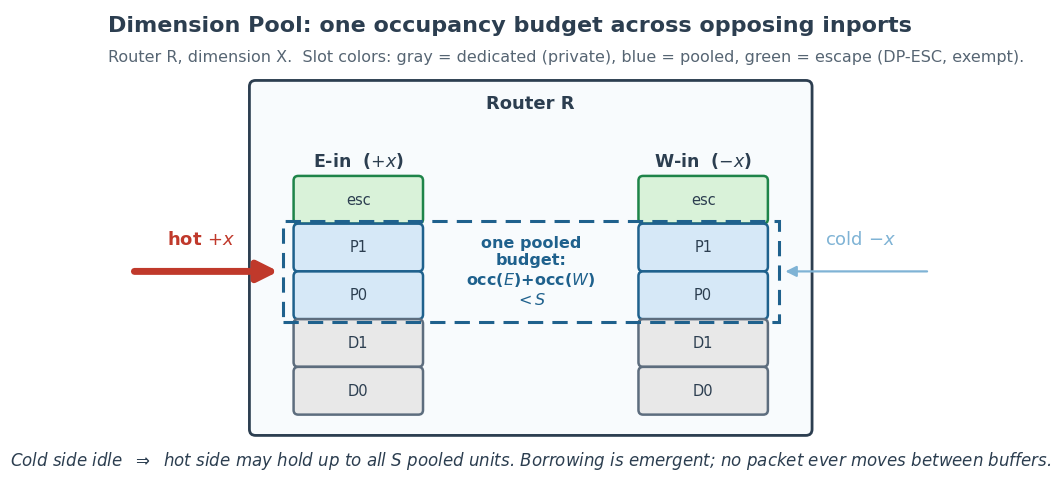
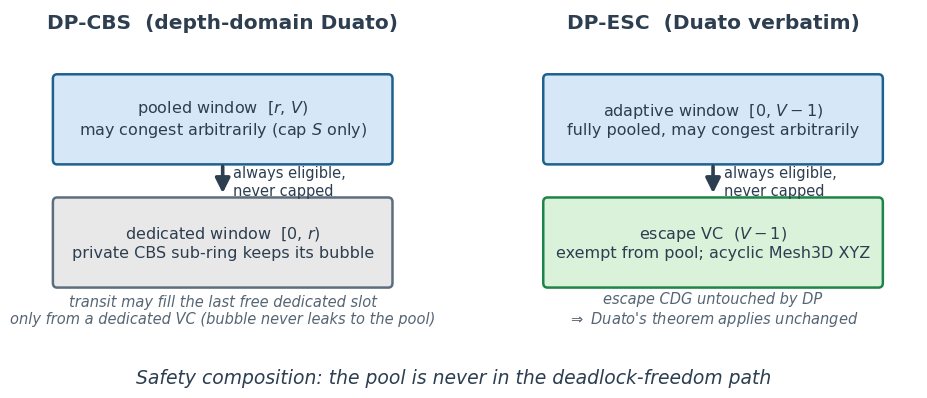
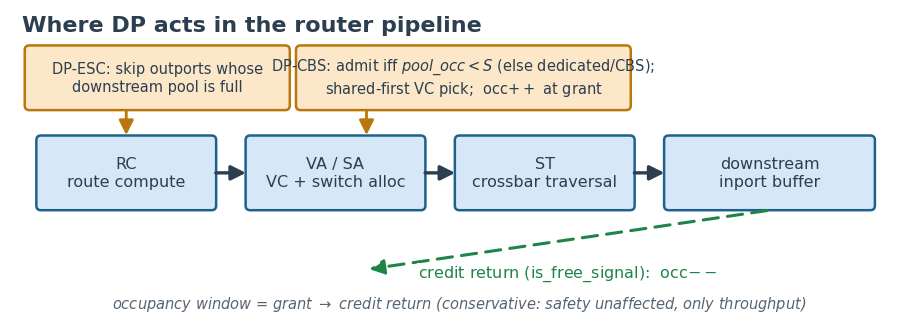

Source code (Python) for these figures, in order:
#!/usr/bin/env python3
"""Schematic diagrams for the DP report (matplotlib, same visual language
as ../draw_diagrams.py). Outputs: dp_concept.pdf, dp_safety.pdf,
dp_check_placement.pdf (+ .png previews)."""

import matplotlib
matplotlib.use("Agg")
import matplotlib.pyplot as plt
from matplotlib.patches import FancyBboxPatch, FancyArrowPatch, Rectangle

DARK = "#2c3e50"
BLUE_F, BLUE_E = "#d6e8f7", "#1f618d"
GRAY_F, GRAY_E = "#e8e8e8", "#5d6d7e"
GREEN_F, GREEN_E = "#d9f2d9", "#1e8449"
ORANGE_F, ORANGE_E = "#fce8c8", "#b9770e"
RED_E = "#c0392b"

plt.rcParams.update({"font.size": 13, "font.family": "DejaVu Sans"})


def box(ax, x, y, w, h, text, fc, ec, fs=12, lw=1.8, style="round,pad=0.06", tc=DARK, weight="normal"):
    ax.add_patch(FancyBboxPatch((x, y), w, h, boxstyle=style, fc=fc, ec=ec, lw=lw))
    ax.text(x + w / 2, y + h / 2, text, ha="center", va="center", fontsize=fs, color=tc, weight=weight)


def arrow(ax, p0, p1, color=DARK, lw=2.4, style="-|>", ms=22, ls="-"):
    ax.add_patch(FancyArrowPatch(p0, p1, arrowstyle=style, mutation_scale=ms,
                                 color=color, lw=lw, linestyle=ls, shrinkA=2, shrinkB=2))


def save(fig, stem):
    fig.savefig(stem + ".pdf", bbox_inches="tight")
    fig.savefig(stem + ".png", bbox_inches="tight", dpi=150)
    plt.close(fig)
    print("wrote", stem + ".pdf")


# ---------------------------------------------------------------- concept
def concept():
    fig, ax = plt.subplots(figsize=(11.2, 6.2))
    ax.set_xlim(0, 11.2); ax.set_ylim(0, 6.2); ax.axis("off")

    ax.text(0.15, 5.92, "Dimension Pool: one occupancy budget across opposing inports",
            fontsize=16, weight="bold", color=DARK)
    ax.text(0.15, 5.52, "Router R, dimension X.  Slot colors: gray = dedicated (private), "
            "blue = pooled, green = escape (DP-ESC, exempt).", fontsize=11.5, color="#566573")

    # router body
    ax.add_patch(FancyBboxPatch((2.05, 0.75), 7.1, 4.45, boxstyle="round,pad=0.08",
                                fc="#f8fbfd", ec=DARK, lw=2.0))
    ax.text(5.6, 4.92, "Router R", fontsize=13, weight="bold", color=DARK, ha="center")

    sw, sh, gap = 1.55, 0.5, 0.12
    ys = [1.0 + k * (sh + gap) for k in range(5)]
    for x0, name in ((2.6, "E-in  ($+x$)"), (7.05, "W-in  ($-x$)")):
        ax.text(x0 + sw / 2, ys[4] + sh + 0.18, name, ha="center", fontsize=12.5,
                weight="bold", color=DARK)
        box(ax, x0, ys[4], sw, sh, "esc", GREEN_F, GREEN_E, fs=10.5)
        box(ax, x0, ys[3], sw, sh, "P1", BLUE_F, BLUE_E, fs=10.5)
        box(ax, x0, ys[2], sw, sh, "P0", BLUE_F, BLUE_E, fs=10.5)
        box(ax, x0, ys[1], sw, sh, "D1", GRAY_F, GRAY_E, fs=10.5)
        box(ax, x0, ys[0], sw, sh, "D0", GRAY_F, GRAY_E, fs=10.5)

    # dashed pool envelope around the four pooled slots (both columns)
    y_lo, y_hi = ys[2] - 0.10, ys[3] + sh + 0.10
    ax.add_patch(Rectangle((2.40, y_lo), 6.4, y_hi - y_lo, fill=False,
                           ec=BLUE_E, lw=2.2, ls=(0, (5, 3))))
    ax.text(5.6, (y_lo + y_hi) / 2, "one pooled\nbudget:\nocc($E$)+occ($W$)\n$< S$",
            ha="center", va="center", fontsize=11.5, color=BLUE_E, weight="bold")

    # traffic arrows at pooled-band height
    ay = (y_lo + y_hi) / 2
    arrow(ax, (0.45, ay), (2.38, ay), color=RED_E, lw=5.0, ms=30)
    ax.text(1.35, ay + 0.35, "hot $+x$", color=RED_E, fontsize=13, weight="bold", ha="center")
    arrow(ax, (10.75, ay), (8.85, ay), color="#7fb3d5", lw=1.6, ms=16)
    ax.text(9.85, ay + 0.35, "cold $-x$", color="#7fb3d5", fontsize=13, ha="center")

    ax.text(5.6, 0.28, "Cold side idle  $\\Rightarrow$  hot side may hold up to all $S$ pooled units. "
            "Borrowing is emergent; no packet ever moves between buffers.",
            ha="center", fontsize=12, color=DARK, style="italic")
    save(fig, "dp_concept")


# ---------------------------------------------------------------- safety
def safety():
    fig, axs = plt.subplots(1, 2, figsize=(11.6, 4.4))
    for ax in axs:
        ax.set_xlim(0, 5.8); ax.set_ylim(0, 4.4); ax.axis("off")

    def layered(ax, title, top_txt, bot_txt, bot_fc, bot_ec, note):
        ax.text(2.9, 4.15, title, ha="center", fontsize=14.5, weight="bold", color=DARK)
        box(ax, 0.55, 2.45, 4.7, 1.05,
            top_txt, BLUE_F, BLUE_E, fs=11.5)
        box(ax, 0.55, 0.85, 4.7, 1.05, bot_txt, bot_fc, bot_ec, fs=11.5)
        arrow(ax, (2.9, 2.40), (2.9, 1.98), color=DARK, lw=2.6)
        ax.text(3.05, 2.16, "always eligible,\nnever capped", fontsize=10.5, color=DARK, va="center")
        ax.text(2.9, 0.32, note, ha="center", fontsize=10.5, color="#566573", style="italic")

    layered(axs[0], "DP-CBS  (depth-domain Duato)",
            "pooled window  [$r$, $V$)\nmay congest arbitrarily (cap $S$ only)",
            "dedicated window  [0, $r$)\nprivate CBS sub-ring keeps its bubble",
            GRAY_F, GRAY_E,
            "transit may fill the last free dedicated slot\nonly from a dedicated VC (bubble never leaks to the pool)")

    layered(axs[1], "DP-ESC  (Duato verbatim)",
            "adaptive window  [0, $V-1$)\nfully pooled, may congest arbitrarily",
            "escape VC  ($V-1$)\nexempt from pool; acyclic Mesh3D XYZ",
            GREEN_F, GREEN_E,
            "escape CDG untouched by DP\n$\\Rightarrow$ Duato's theorem applies unchanged")

    fig.suptitle("Safety composition: the pool is never in the deadlock-freedom path",
                 fontsize=13.5, color=DARK, y=0.02, va="bottom", style="italic")
    save(fig, "dp_safety")


# ---------------------------------------------------------------- checks
def checks():
    fig, ax = plt.subplots(figsize=(11.6, 3.9))
    ax.set_xlim(0, 11.6); ax.set_ylim(0, 3.9); ax.axis("off")

    ax.text(0.15, 3.62, "Where DP acts in the router pipeline", fontsize=16, weight="bold", color=DARK)

    y, h = 1.35, 0.85
    stages = [(0.4, 2.2, "RC\nroute compute"), (3.1, 2.2, "VA / SA\nVC + switch alloc"),
              (5.8, 2.2, "ST\ncrossbar traversal"), (8.5, 2.6, "downstream\ninport buffer")]
    for x, w, t in stages:
        box(ax, x, y, w, h, t, BLUE_F, BLUE_E, fs=11.5)
    for i in range(3):
        x_end = stages[i][0] + stages[i][1]
        arrow(ax, (x_end + 0.02, y + h / 2), (stages[i + 1][0] - 0.02, y + h / 2), lw=2.4)

    # DP-ESC callout above RC
    box(ax, 0.25, 2.65, 3.3, 0.72,
        "DP-ESC: skip outports whose\ndownstream pool is full", ORANGE_F, ORANGE_E, fs=10.5)
    arrow(ax, (1.5, 2.62), (1.5, y + h + 0.03), color=ORANGE_E, lw=2.0)

    # DP-CBS callout above SA
    box(ax, 3.75, 2.65, 4.2, 0.72,
        "DP-CBS: admit iff $\\mathit{pool\\_occ} < S$ (else dedicated/CBS);\nshared-first VC pick;  occ$++$ at grant", ORANGE_F, ORANGE_E, fs=10.5)
    arrow(ax, (4.6, 2.62), (4.6, y + h + 0.03), color=ORANGE_E, lw=2.0)

    # credit return
    arrow(ax, (9.8, y - 0.06), (4.6, 0.52), color=GREEN_E, lw=2.2, ls=(0, (5, 3)))
    ax.text(7.2, 0.42, "credit return (is_free_signal):  occ$--$", fontsize=11.5,
            color=GREEN_E, ha="center",
            bbox=dict(fc="white", ec="none", pad=1.0))
    ax.text(5.8, 0.02, "occupancy window = grant $\\rightarrow$ credit return (conservative: safety unaffected, only throughput)",
            fontsize=10.5, color="#566573", style="italic", ha="center")
    save(fig, "dp_check_placement")


concept()
safety()
checks()
